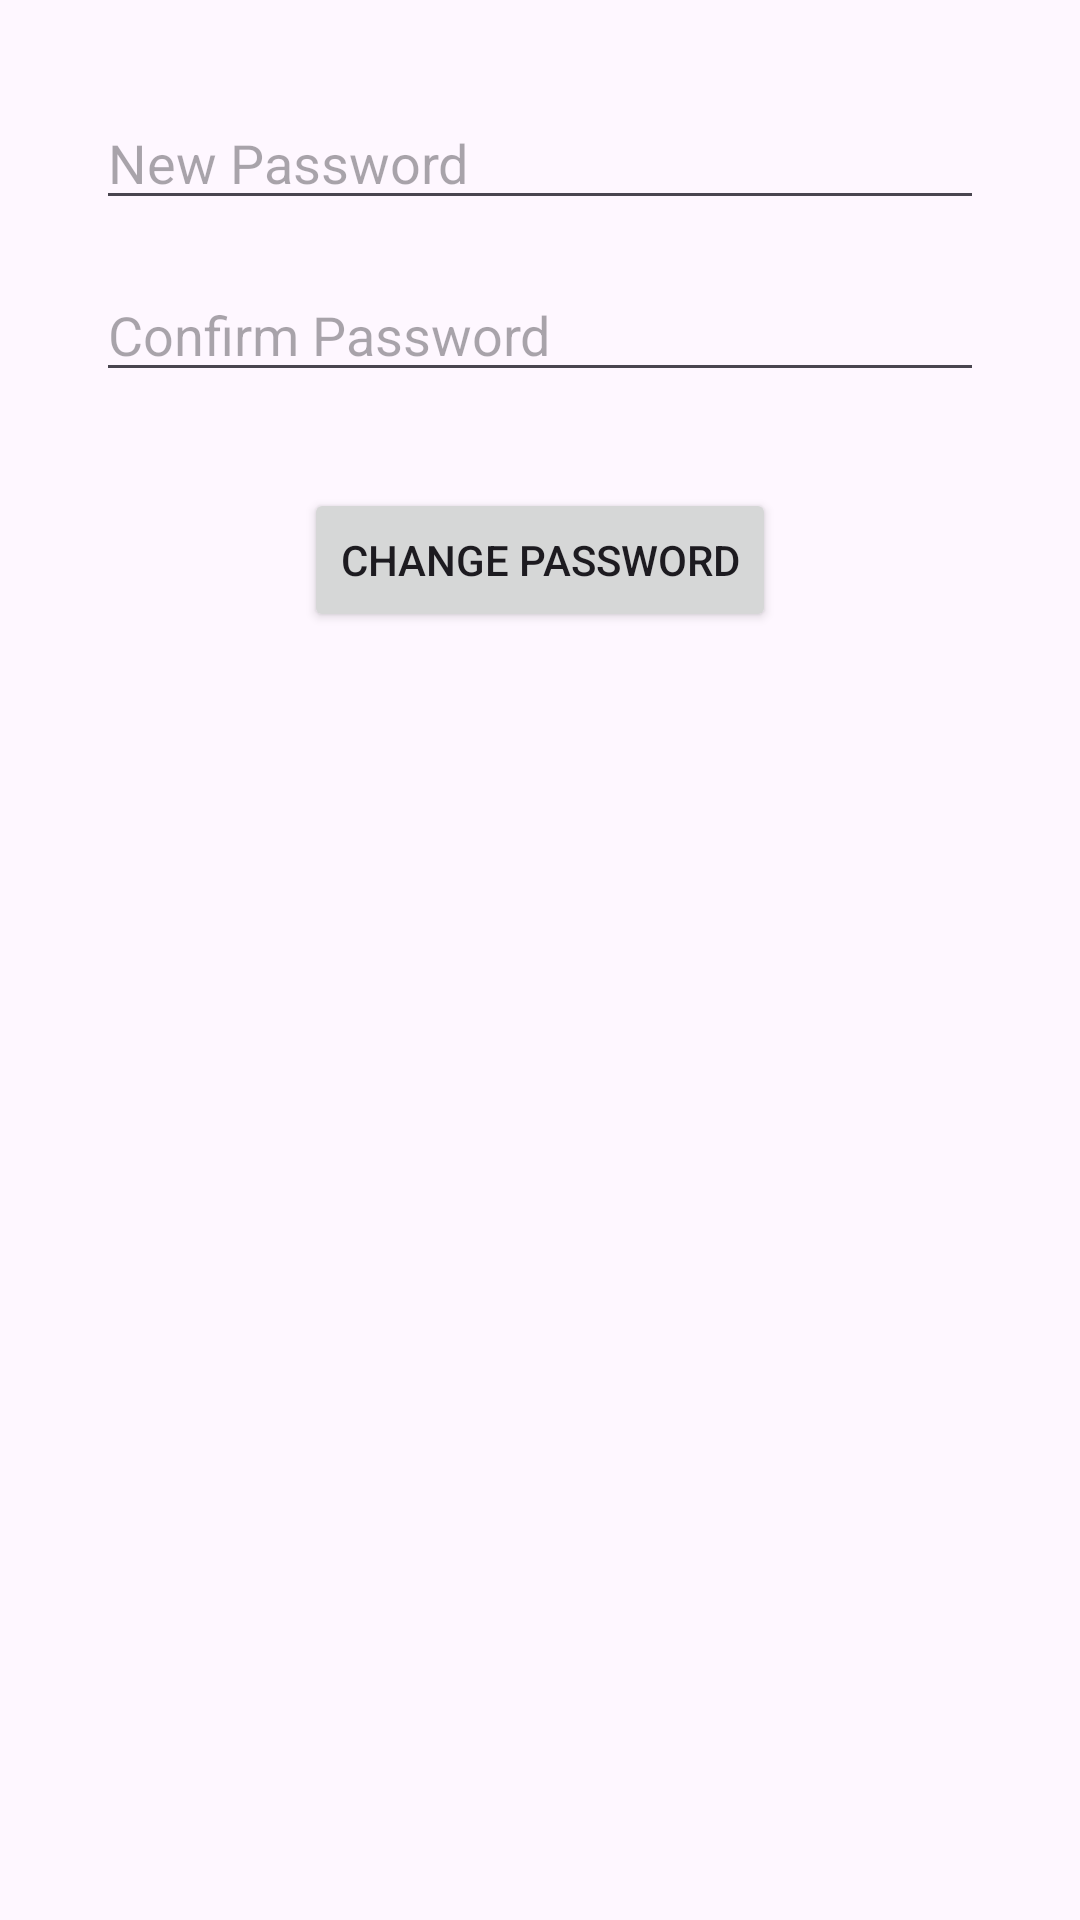

Reconstruct the res/layout file that produces this screen, plus the resources it refers to.
<!-- AndroidManifest.xml: application theme Theme.MusicM3p -->
<!-- res/layout/activity_re_password.xml -->
<?xml version="1.0" encoding="utf-8"?>
<androidx.constraintlayout.widget.ConstraintLayout xmlns:android="http://schemas.android.com/apk/res/android"
    xmlns:app="http://schemas.android.com/apk/res-auto"
    xmlns:tools="http://schemas.android.com/tools"
    android:layout_width="match_parent"
    android:layout_height="match_parent"
    tools:context=".RePassword"
    android:background="@drawable/bg3">


    <EditText
        android:id="@+id/edit_text_new_password"
        android:layout_width="0dp"
        android:layout_height="wrap_content"
        android:layout_marginStart="32dp"
        android:layout_marginTop="32dp"
        android:layout_marginEnd="32dp"
        android:hint="New Password"
        android:inputType="textPassword"
        app:layout_constraintEnd_toEndOf="parent"
        app:layout_constraintStart_toStartOf="parent"
        app:layout_constraintTop_toTopOf="parent" />

    <EditText
        android:id="@+id/edit_text_confirm_password"
        android:layout_width="0dp"
        android:layout_height="wrap_content"
        android:layout_marginStart="32dp"
        android:layout_marginTop="16dp"
        android:layout_marginEnd="32dp"
        android:hint="Confirm Password"
        android:inputType="textPassword"
        app:layout_constraintEnd_toEndOf="parent"
        app:layout_constraintStart_toStartOf="parent"
        app:layout_constraintTop_toBottomOf="@id/edit_text_new_password" />

    <Button
        android:id="@+id/button_change_password"
        android:layout_width="wrap_content"
        android:layout_height="wrap_content"
        android:layout_marginTop="32dp"
        android:text="Change Password"
        app:layout_constraintEnd_toEndOf="parent"
        app:layout_constraintStart_toStartOf="parent"
        app:layout_constraintTop_toBottomOf="@id/edit_text_confirm_password" />

</androidx.constraintlayout.widget.ConstraintLayout>
<!-- resources referenced by this layout -->
<resources>
  <style name="Theme.MusicM3p" parent="Base.Theme.MusicM3p" />
  <style name="Base.Theme.MusicM3p" parent="Theme.Material3.DayNight.NoActionBar">
          
          
      </style>
</resources>
